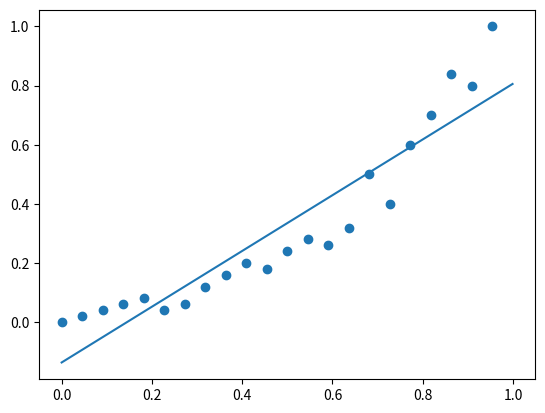

Write the Python code that produced this figure.
# pytorch 中，dataset与dataloader分开
import random 
import numpy as np
class MyDataset:  ## 可迭代数据
    def __init__(self,X_datas,y_datas,batch_size,shuffle=True):
        self.X_datas = X_datas   # 所有数据
        self.y_datas = y_datas
        self.batch_size = batch_size  # 批次大小
        self.shuffle = shuffle        # 是否打乱
        

    def __len__(self): 
        return len(self.X_datas)

    
    def __iter__(self): ## 返回具有next的对象
        # if self.shuffle:  ## 打乱数据
        #     random.shuffle(self.all_datas)  ## 不恰当，修改了原来的数据集合
        ## 另外，如果数据集合非常大，那么就无法全部加载到内存中，那么就无法打乱数据，非常不好
        # 不应该去打乱数据本身，而应该去打乱索引，而且不影响原来的索引
        return dataloader(self)  ## 构造一个dataloader对象，迭代器，具有next方法

class dataloader():  ## 迭代器
    def __init__(self,dataset):  ## 哪个数据集的加载器  // 哪个可迭代数据类型的迭代器 
        self.dataset = dataset
        self.cursor = 0 # 游标，边界，对于迭代器来说的游标边界，相当于是迭代器的index，整数类型
        self.indexs = [i for i in range(len(self.dataset))]  ## 索引，打乱只需要在索引列表打乱，而且不需要打乱原始数据
        if self.dataset.shuffle==True: ## 是否打乱
            random.shuffle(self.indexs) ## 做到了不修改原始数据，且节约空间，至打乱索引表，改变对应关系

    def __next__(self): ## 此self：观察dataset的iter函数：return dataloader(self)
        ## 所以这一步其实是 next(dataloader(self))  // 所以__next__(self)的self就是一个dataloader，已经是一个迭代器了
        ## 返还给batch_data的数据根据我们的需要，是一个list存放dataset我们随机取出的数据，作为训练数据
        if self.cursor >= len(self.dataset): 
            raise StopIteration ## 迭代器中值错误
        index = self.indexs[self.cursor:self.cursor+self.dataset.batch_size]
        batch_data_x = self.dataset.X_datas[index]
        batch_data_y = self.dataset.y_datas[index]  
        batch_data = np.array([batch_data_x,batch_data_y])
        self.cursor += self.dataset.batch_size
        return batch_data 
    
    def __iter__(self):
        return self ## 习惯：迭代器最好是可迭代的数据类型





if __name__ == '__main__':
    years = np.array([i for i in range(2000,2022)])
    years = (years - 2000) / (2022-2000)  ## batch—normalize

    ## 年份 2000-2021
    #print(years)
    prices = np.array([10000,11000,12000,13000,14000,12000,13000,16000,18000,20000,19000,22000,24000,23000,26000,35000,30000,40000,45000,52000,50000,60000])
    max_1 = prices.max()
    min_1 = prices.min()
    prices = (prices-prices.min()) / (prices.max()-prices.min())
    #print(prices)
    batch_size = 5
    shuffle =True
    dataset = MyDataset(years,prices,batch_size,shuffle)
    epoch = 10000
    k = 1 
    b = 1
    alpha = 0.01
    print('--------------------------------------------------------------------')
    for e in range(epoch):
        for batch_data in dataset: # 把对象放在for上时，会自动调用__iter__方法
            x_batch_data = batch_data[0]
            y_batch_data = batch_data[1]
            #print(f"X : {x_batch_data}")
            #print(f"Y : {y_batch_data}\n")
            # for x,y in batch_data:
            #     print(x)
            #     print(y)
            # for i in range(len(x_batch_data)):
            #     pre = k * x_batch_data[i] + b
            #     loss = (pre - y_batch_data[i]) ** 2
            #     dk =  2*(pre-y_batch_data[i])*x_batch_data[i]
            #     db =  2*(pre-y_batch_data[i])
            #     k = k - alpha * dk
            #     b = b - alpha * db

            pre = k * x_batch_data + b
            loss = (pre - y_batch_data) ** 2
            dk = (pre - y_batch_data) * x_batch_data
            db = (pre - y_batch_data)

            k -= np.sum(dk)/(batch_size-1) * alpha
            b -= np.sum(db)/(batch_size-1) * alpha

print(f"y={k}x+{b}")  ##梯度爆炸，被迫调小学习率 -> 所以就要数据规划，标准化，正则化等

print(f"{loss}")     

import matplotlib.pyplot as plt
plt.figure()
plt.scatter(years,prices)
x = np.arange(0,1,0.001)
y = k * x + b
plt.plot(x,y)
plt.show()
print(max_1-min_1)
print((k*(2025-2000)/22+b)*(max_1-min_1)+min_1)
print(np.sum(loss))

#         pre = k*x + b # y_hat 
#         loss = (pre - label) ** 2

#         dk =  2*(pre-label)*x
#         db =  2*(pre-label)

#         k = k - alpha * dk
#         b = b - alpha * db  

# print(f"y={k}x+{b}")  ##梯度爆炸，被迫调小学习率 -> 所以就要数据规划，标准化，正则化等

# print(f"{loss}")

